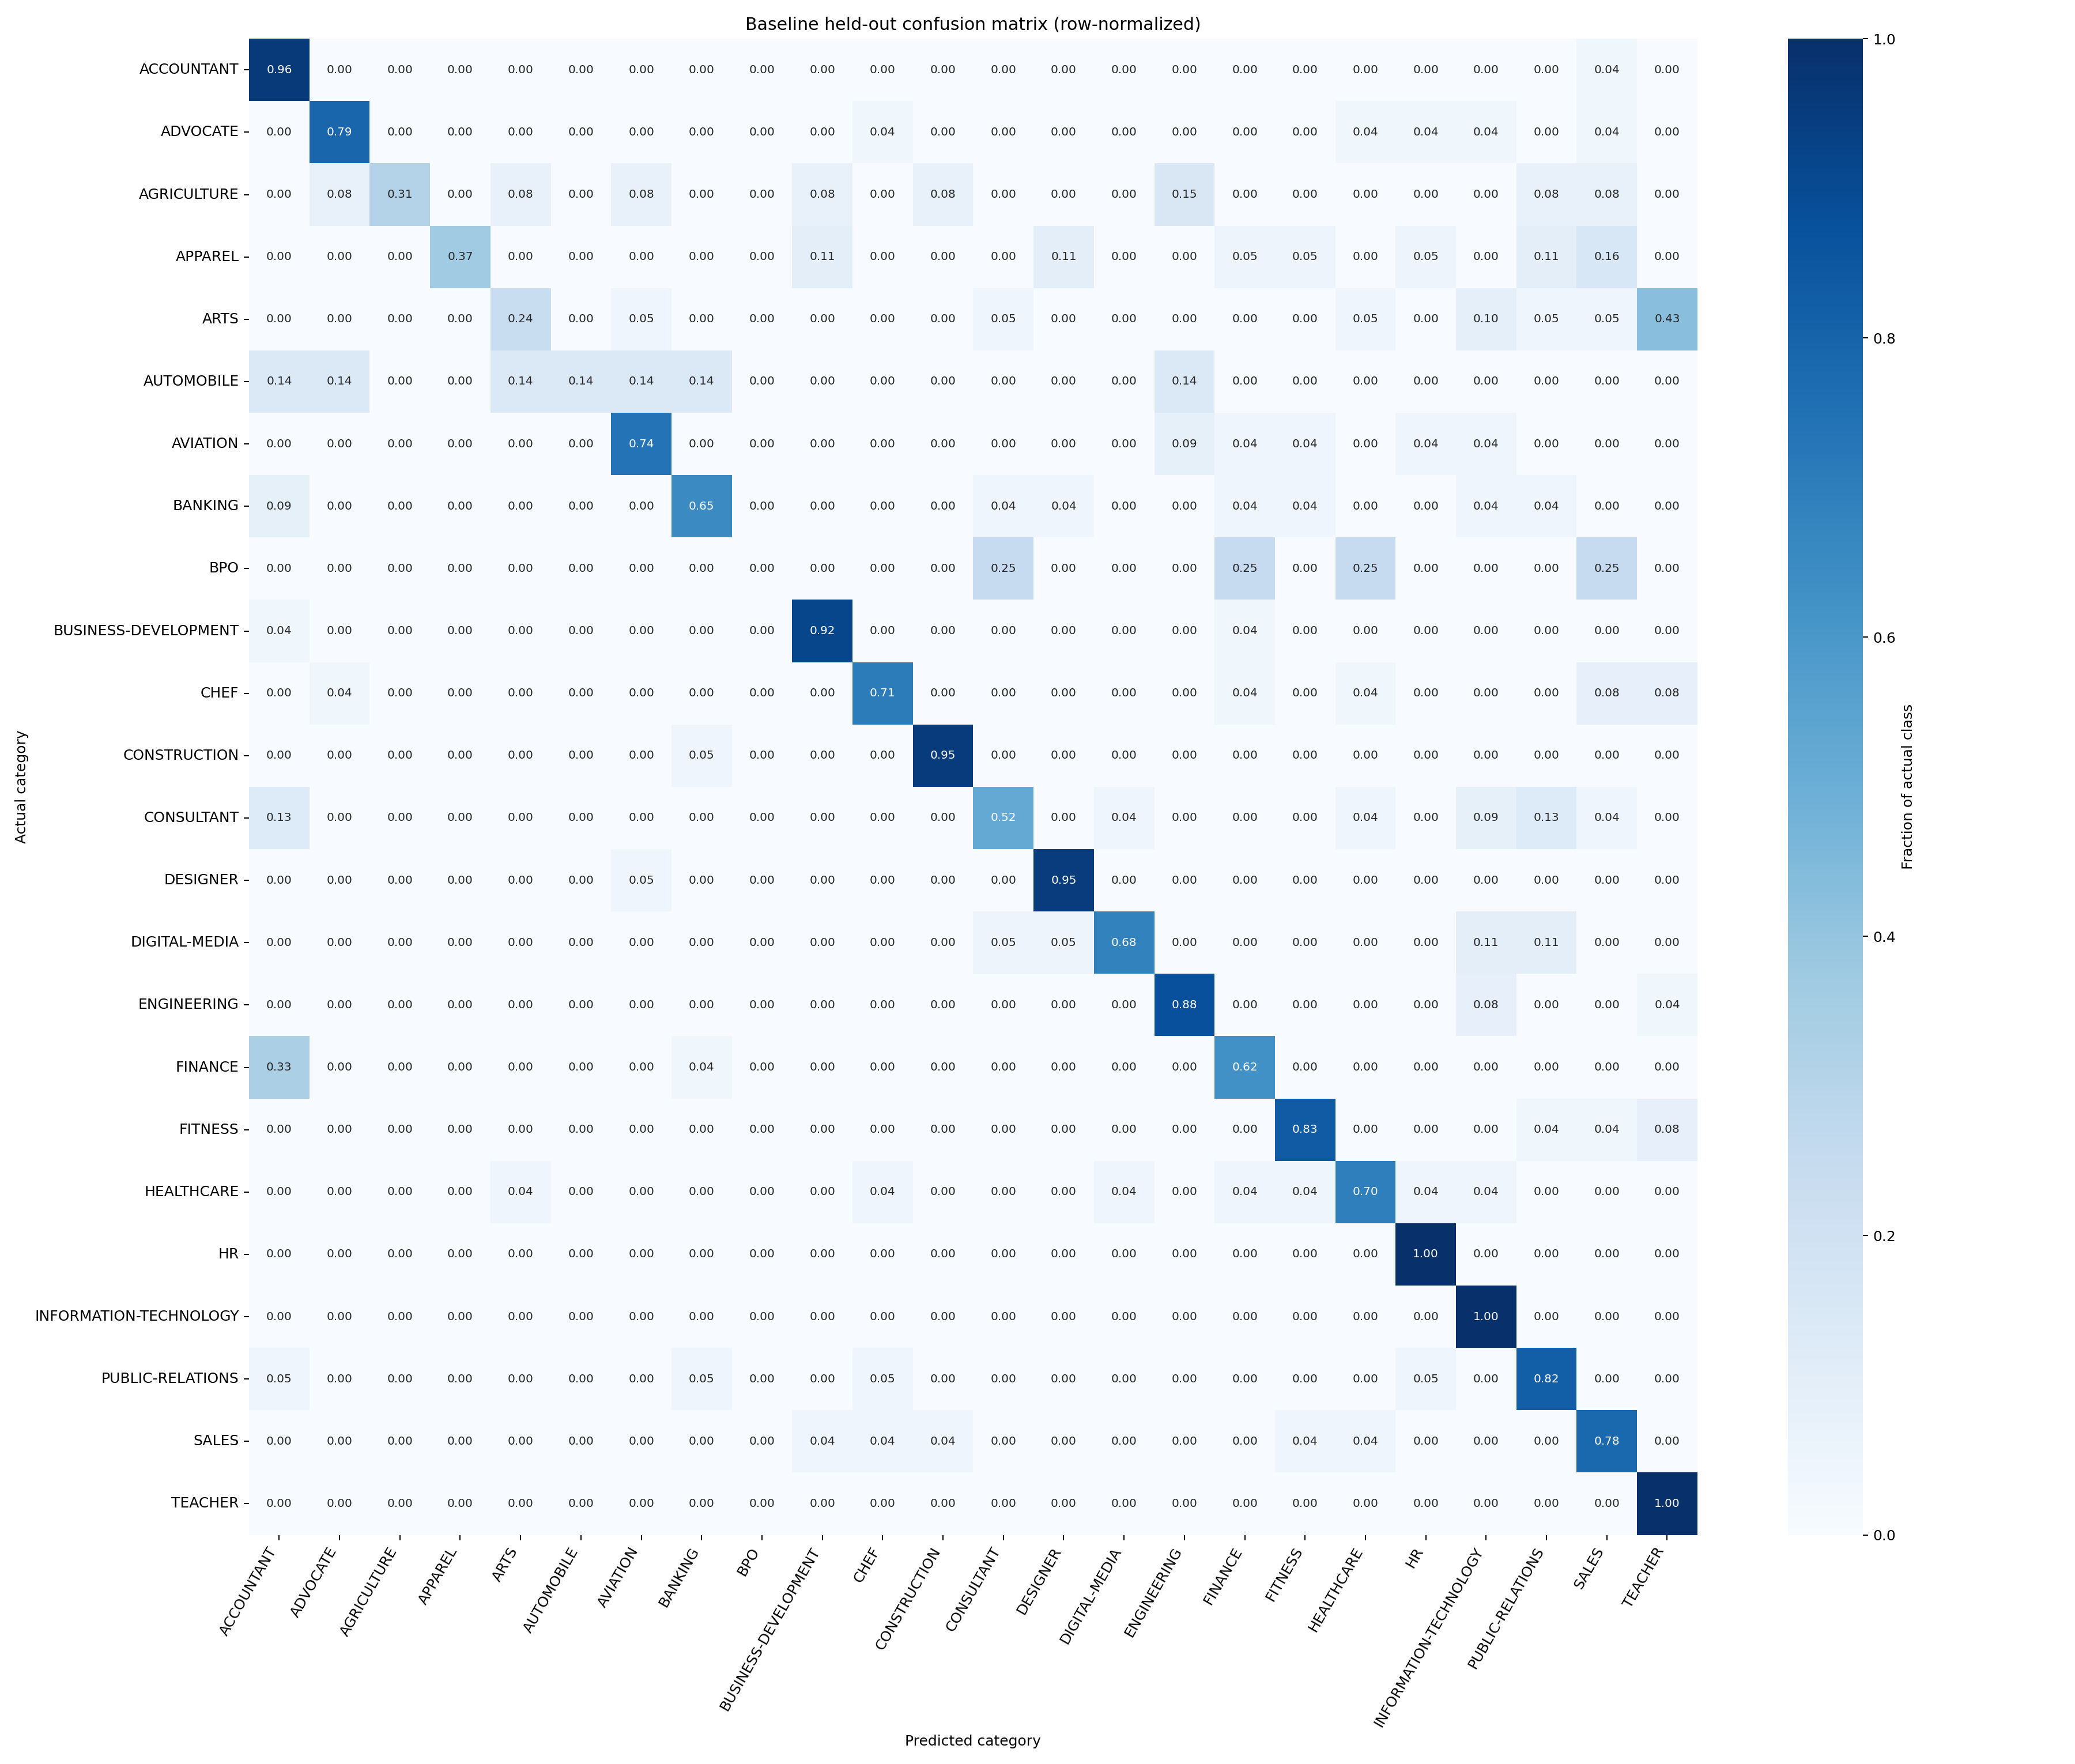

The table this chart was drawn from, first rows:
true_category, ACCOUNTANT, ADVOCATE, AGRICULTURE, APPAREL, ARTS, AUTOMOBILE, AVIATION, BANKING, BPO, BUSINESS-DEVELOPMENT, CHEF, CONSTRUCTION, CONSULTANT, DESIGNER, DIGITAL-MEDIA, ENGINEERING, FINANCE, FITNESS, HEALTHCARE, HR, INFORMATION-TECHNOLOGY, PUBLIC-RELATIONS, SALES
ACCOUNTANT, 0.9583, 0.0, 0.0, 0.0, 0.0, 0.0, 0.0, 0.0, 0.0, 0.0, 0.0, 0.0, 0.0, 0.0, 0.0, 0.0, 0.0, 0.0, 0.0, 0.0, 0.0, 0.0, 0.04167
ADVOCATE, 0.0, 0.7917, 0.0, 0.0, 0.0, 0.0, 0.0, 0.0, 0.0, 0.0, 0.04167, 0.0, 0.0, 0.0, 0.0, 0.0, 0.0, 0.0, 0.04167, 0.04167, 0.04167, 0.0, 0.04167
AGRICULTURE, 0.0, 0.07692, 0.3077, 0.0, 0.07692, 0.0, 0.07692, 0.0, 0.0, 0.07692, 0.0, 0.07692, 0.0, 0.0, 0.0, 0.1538, 0.0, 0.0, 0.0, 0.0, 0.0, 0.07692, 0.07692
APPAREL, 0.0, 0.0, 0.0, 0.3684, 0.0, 0.0, 0.0, 0.0, 0.0, 0.1053, 0.0, 0.0, 0.0, 0.1053, 0.0, 0.0, 0.05263, 0.05263, 0.0, 0.05263, 0.0, 0.1053, 0.1579
ARTS, 0.0, 0.0, 0.0, 0.0, 0.2381, 0.0, 0.04762, 0.0, 0.0, 0.0, 0.0, 0.0, 0.04762, 0.0, 0.0, 0.0, 0.0, 0.0, 0.04762, 0.0, 0.09524, 0.04762, 0.04762
AUTOMOBILE, 0.1429, 0.1429, 0.0, 0.0, 0.1429, 0.1429, 0.1429, 0.1429, 0.0, 0.0, 0.0, 0.0, 0.0, 0.0, 0.0, 0.1429, 0.0, 0.0, 0.0, 0.0, 0.0, 0.0, 0.0
AVIATION, 0.0, 0.0, 0.0, 0.0, 0.0, 0.0, 0.7391, 0.0, 0.0, 0.0, 0.0, 0.0, 0.0, 0.0, 0.0, 0.08696, 0.04348, 0.04348, 0.0, 0.04348, 0.04348, 0.0, 0.0
BANKING, 0.08696, 0.0, 0.0, 0.0, 0.0, 0.0, 0.0, 0.6522, 0.0, 0.0, 0.0, 0.0, 0.04348, 0.04348, 0.0, 0.0, 0.04348, 0.04348, 0.0, 0.0, 0.04348, 0.04348, 0.0
BPO, 0.0, 0.0, 0.0, 0.0, 0.0, 0.0, 0.0, 0.0, 0.0, 0.0, 0.0, 0.0, 0.25, 0.0, 0.0, 0.0, 0.25, 0.0, 0.25, 0.0, 0.0, 0.0, 0.25
BUSINESS-DEVELOPMENT, 0.04167, 0.0, 0.0, 0.0, 0.0, 0.0, 0.0, 0.0, 0.0, 0.9167, 0.0, 0.0, 0.0, 0.0, 0.0, 0.0, 0.04167, 0.0, 0.0, 0.0, 0.0, 0.0, 0.0
CHEF, 0.0, 0.04167, 0.0, 0.0, 0.0, 0.0, 0.0, 0.0, 0.0, 0.0, 0.7083, 0.0, 0.0, 0.0, 0.0, 0.0, 0.04167, 0.0, 0.04167, 0.0, 0.0, 0.0, 0.08333
CONSTRUCTION, 0.0, 0.0, 0.0, 0.0, 0.0, 0.0, 0.0, 0.04545, 0.0, 0.0, 0.0, 0.9545, 0.0, 0.0, 0.0, 0.0, 0.0, 0.0, 0.0, 0.0, 0.0, 0.0, 0.0
CONSULTANT, 0.1304, 0.0, 0.0, 0.0, 0.0, 0.0, 0.0, 0.0, 0.0, 0.0, 0.0, 0.0, 0.5217, 0.0, 0.04348, 0.0, 0.0, 0.0, 0.04348, 0.0, 0.08696, 0.1304, 0.04348
DESIGNER, 0.0, 0.0, 0.0, 0.0, 0.0, 0.0, 0.04762, 0.0, 0.0, 0.0, 0.0, 0.0, 0.0, 0.9524, 0.0, 0.0, 0.0, 0.0, 0.0, 0.0, 0.0, 0.0, 0.0
DIGITAL-MEDIA, 0.0, 0.0, 0.0, 0.0, 0.0, 0.0, 0.0, 0.0, 0.0, 0.0, 0.0, 0.0, 0.05263, 0.05263, 0.6842, 0.0, 0.0, 0.0, 0.0, 0.0, 0.1053, 0.1053, 0.0
ENGINEERING, 0.0, 0.0, 0.0, 0.0, 0.0, 0.0, 0.0, 0.0, 0.0, 0.0, 0.0, 0.0, 0.0, 0.0, 0.0, 0.875, 0.0, 0.0, 0.0, 0.0, 0.08333, 0.0, 0.0
FINANCE, 0.3333, 0.0, 0.0, 0.0, 0.0, 0.0, 0.0, 0.04167, 0.0, 0.0, 0.0, 0.0, 0.0, 0.0, 0.0, 0.0, 0.625, 0.0, 0.0, 0.0, 0.0, 0.0, 0.0
FITNESS, 0.0, 0.0, 0.0, 0.0, 0.0, 0.0, 0.0, 0.0, 0.0, 0.0, 0.0, 0.0, 0.0, 0.0, 0.0, 0.0, 0.0, 0.8333, 0.0, 0.0, 0.0, 0.04167, 0.04167
HEALTHCARE, 0.0, 0.0, 0.0, 0.0, 0.04348, 0.0, 0.0, 0.0, 0.0, 0.0, 0.04348, 0.0, 0.0, 0.0, 0.04348, 0.0, 0.04348, 0.04348, 0.6957, 0.04348, 0.04348, 0.0, 0.0
HR, 0.0, 0.0, 0.0, 0.0, 0.0, 0.0, 0.0, 0.0, 0.0, 0.0, 0.0, 0.0, 0.0, 0.0, 0.0, 0.0, 0.0, 0.0, 0.0, 1.0, 0.0, 0.0, 0.0
INFORMATION-TECHNOLOGY, 0.0, 0.0, 0.0, 0.0, 0.0, 0.0, 0.0, 0.0, 0.0, 0.0, 0.0, 0.0, 0.0, 0.0, 0.0, 0.0, 0.0, 0.0, 0.0, 0.0, 1.0, 0.0, 0.0
PUBLIC-RELATIONS, 0.04545, 0.0, 0.0, 0.0, 0.0, 0.0, 0.0, 0.04545, 0.0, 0.0, 0.04545, 0.0, 0.0, 0.0, 0.0, 0.0, 0.0, 0.0, 0.0, 0.04545, 0.0, 0.8182, 0.0
SALES, 0.0, 0.0, 0.0, 0.0, 0.0, 0.0, 0.0, 0.0, 0.0, 0.04348, 0.04348, 0.04348, 0.0, 0.0, 0.0, 0.0, 0.0, 0.04348, 0.04348, 0.0, 0.0, 0.0, 0.7826
TEACHER, 0.0, 0.0, 0.0, 0.0, 0.0, 0.0, 0.0, 0.0, 0.0, 0.0, 0.0, 0.0, 0.0, 0.0, 0.0, 0.0, 0.0, 0.0, 0.0, 0.0, 0.0, 0.0, 0.0
